Dataset: demo_dataset (GitHub, deepaktripathii/Industrial-Visual-Defect-Detection). Classes: crack, dent, good, scratch, stain.

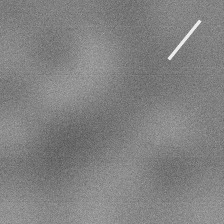
Label: scratch

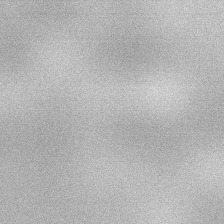
Label: good

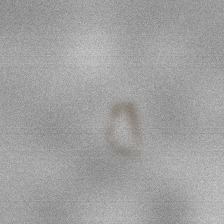
Label: stain

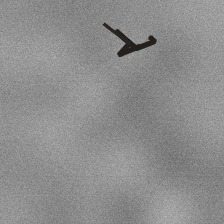
Label: crack

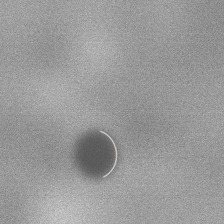
Label: dent

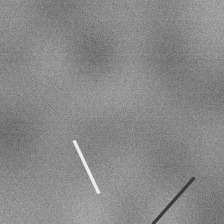
Label: scratch
